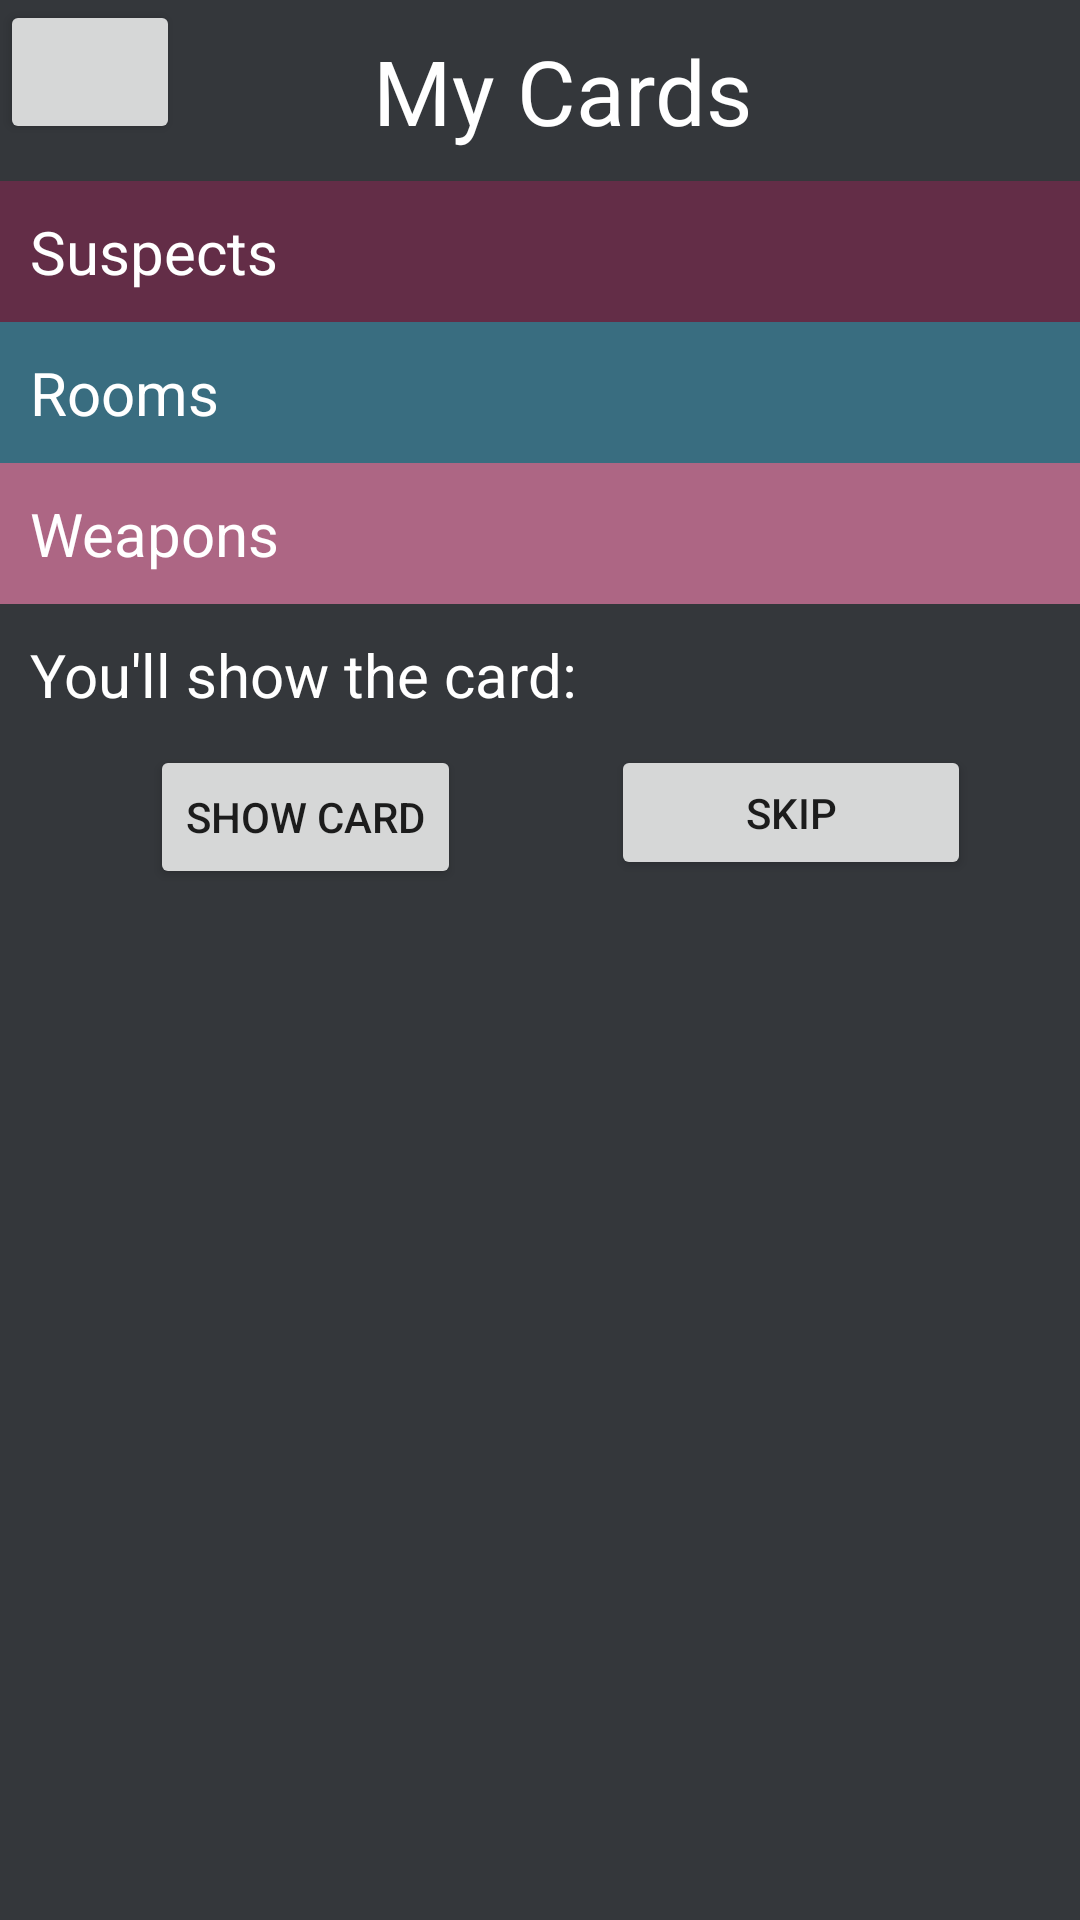

Write the Android layout XML for this screen, with the resource values it uses.
<!-- AndroidManifest.xml: application theme Theme.MisterioApp -->
<!-- res/layout/activity_hand.xml -->
<?xml version="1.0" encoding="utf-8"?>
<androidx.constraintlayout.widget.ConstraintLayout xmlns:android="http://schemas.android.com/apk/res/android"
    xmlns:app="http://schemas.android.com/apk/res-auto"
    xmlns:tools="http://schemas.android.com/tools"
    android:layout_width="match_parent"
    android:layout_height="match_parent"
    android:orientation="vertical"
    android:background="@color/ic_launcher_background"
    tools:context=".HandActivity">

    <TextView
        android:id="@+id/handTitle"
        android:layout_width="wrap_content"
        android:layout_height="wrap_content"
        android:gravity="center"
        android:padding="10dp"
        android:text="@string/MyCards"
        android:textColor="@color/white"
        android:textSize="30sp"
        app:layout_constraintEnd_toEndOf="parent"
        app:layout_constraintHorizontal_bias="0.352"
        app:layout_constraintStart_toEndOf="@+id/btnBackToBoard"
        app:layout_constraintTop_toTopOf="parent" />

    <Button
        android:id="@+id/btnBackToBoard"
        android:layout_width="60dp"
        android:layout_height="wrap_content"
        app:icon="@android:drawable/ic_menu_revert"
        app:layout_constraintStart_toStartOf="parent"
        app:layout_constraintTop_toTopOf="parent" />

    <TextView
        android:id="@+id/lblHandSuspects"
        android:layout_width="match_parent"
        android:layout_height="wrap_content"
        android:background="@color/wine"
        android:padding="10dp"
        android:text="@string/Suspects"
        android:textColor="@color/white"
        android:textSize="20sp"
        app:layout_constraintTop_toBottomOf="@+id/handTitle"
        tools:layout_editor_absoluteX="-16dp" />

    <androidx.recyclerview.widget.RecyclerView
        android:id="@+id/handSuspectCards"
        android:layout_width="match_parent"
        android:layout_height="wrap_content"
        app:layout_constraintEnd_toEndOf="parent"
        app:layout_constraintStart_toStartOf="parent"
        app:layout_constraintTop_toBottomOf="@+id/lblHandSuspects" />

    <TextView
        android:id="@+id/lblHandRooms"
        android:layout_width="match_parent"
        android:layout_height="wrap_content"
        android:background="@color/teal"
        android:padding="10dp"
        android:text="@string/Rooms"
        android:textColor="@color/white"
        android:textSize="20sp"
        app:layout_constraintTop_toBottomOf="@+id/handSuspectCards"
        tools:layout_editor_absoluteX="16dp" />

    <androidx.recyclerview.widget.RecyclerView
        android:id="@+id/handRoomCards"
        android:layout_width="match_parent"
        android:layout_height="wrap_content"
        app:layout_constraintTop_toBottomOf="@+id/lblHandRooms" />


    <TextView
        android:id="@+id/lblHandWeapons"
        android:layout_width="match_parent"
        android:layout_height="wrap_content"
        android:background="@color/pink"
        android:padding="10dp"
        android:text="@string/Weapons"
        android:textColor="@color/white"
        android:textSize="20sp"
        app:layout_constraintEnd_toEndOf="parent"
        app:layout_constraintTop_toBottomOf="@+id/handRoomCards" />

    <androidx.recyclerview.widget.RecyclerView
        android:id="@+id/handWeaponCards"
        android:layout_width="match_parent"
        android:layout_height="wrap_content"
        app:layout_constraintTop_toBottomOf="@+id/lblHandWeapons"/>

    <LinearLayout
        android:id="@+id/linearLayout"
        android:layout_width="match_parent"
        android:layout_height="wrap_content"
        android:orientation="vertical"
        app:layout_constraintTop_toBottomOf="@+id/handWeaponCards">

        <TextView
            android:id="@+id/txtShowCard"
            android:layout_width="match_parent"
            android:layout_height="wrap_content"
            android:padding="10dp"
            android:text="You'll show the card: "
            android:textColor="@color/white"
            android:textSize="20sp"
            tools:layout_editor_absoluteX="-16dp"
            tools:layout_editor_absoluteY="602dp" />

        <androidx.constraintlayout.widget.ConstraintLayout
            android:layout_width="match_parent"
            android:layout_height="wrap_content"
            android:orientation="horizontal"
            tools:layout_editor_absoluteX="16dp"
            tools:layout_editor_absoluteY="649dp">

            <Button
                android:id="@+id/btnShowCard"
                android:layout_width="wrap_content"
                android:layout_height="wrap_content"
                android:layout_marginStart="50dp"
                android:text="Show Card"
                app:layout_constraintStart_toStartOf="parent"
                app:layout_constraintTop_toTopOf="parent" />

            <Button
                android:id="@+id/btnSkip"
                android:layout_width="120dp"
                android:layout_height="45dp"
                android:layout_marginStart="50dp"
                android:text="Skip"
                app:layout_constraintStart_toEndOf="@+id/btnShowCard"
                app:layout_constraintTop_toTopOf="parent" />


        </androidx.constraintlayout.widget.ConstraintLayout>
    </LinearLayout>


</androidx.constraintlayout.widget.ConstraintLayout>
<!-- resources referenced by this layout -->
<resources>
  <color name="ic_launcher_background">#34373B</color>
  <color name="pink">#AD6684</color>
  <color name="teal">#396d80</color>
  <color name="white">#FFFFFFFF</color>
  <color name="wine">#632D47</color>
  <string name="MyCards">My Cards</string>
  <string name="Rooms">Rooms</string>
  <string name="Suspects">Suspects</string>
  <string name="Weapons">Weapons</string>
  <style name="Theme.MisterioApp" parent="Theme.MaterialComponents.DayNight.DarkActionBar">
          
          <item name="colorPrimary">@color/teal</item>
          <item name="colorPrimaryVariant">@color/dark</item>
          <item name="colorOnPrimary">@color/white</item>
          
          <item name="colorSecondary">@color/white</item>
          <item name="colorSecondaryVariant">@color/dark_pink</item>
          <item name="colorOnSecondary">@color/black</item>
          
          <item name="android:statusBarColor" tools:targetApi="l">?attr/colorPrimaryVariant</item>
          
          <item name="windowActionBar">false</item>
          <item name="windowNoTitle">true</item>
          <item name="android:windowFullscreen">true</item>
      </style>
  <color name="dark">#2B2B35</color>
  <color name="dark_pink">#7B455C</color>
  <color name="black">#FF000000</color>
</resources>
